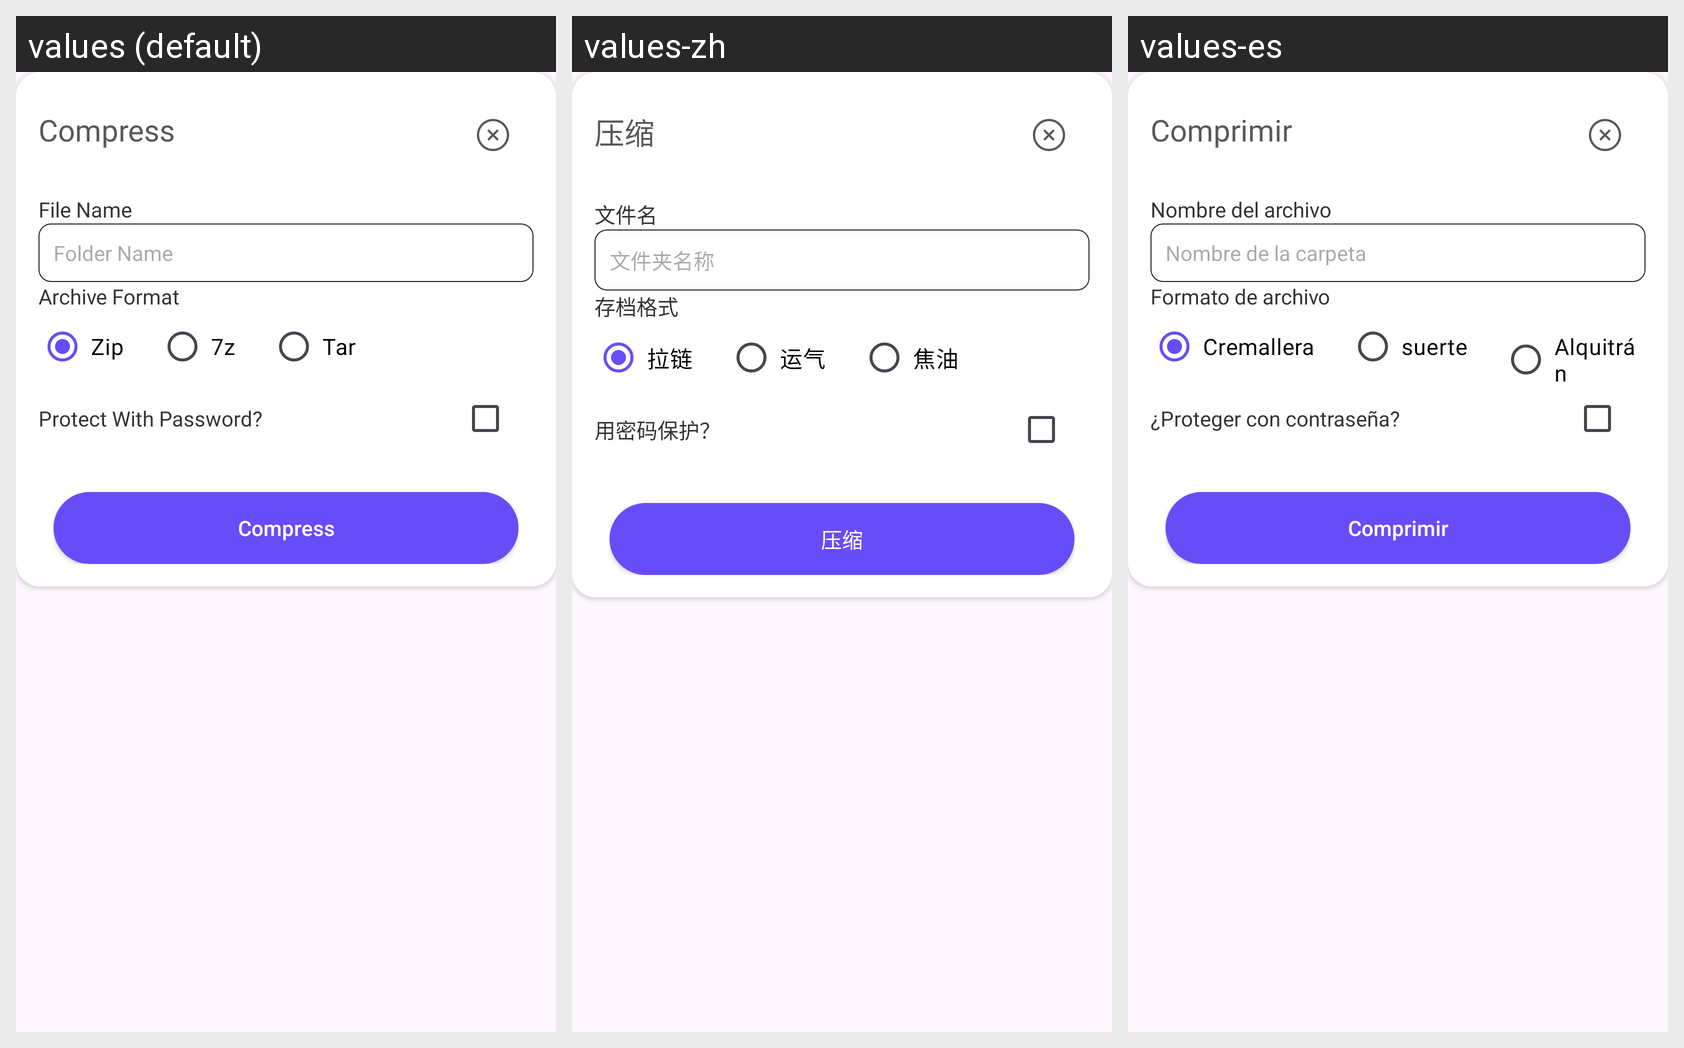

Here is an Android app screen in its default locale and in the app's own translations. Write out the translated-string differences for the strings that appear on this screen.
Android screen res/layout/compress_dialog_layout.xml rendered under 3 locales, left to right: values (default), values-zh, values-es. Device: Nexus 5 (rendered at 1080×1920; each locale shown at half size, 540×960, under a caption strip naming it); theme Theme.ZipExtractorUnZIPUnRAR.
Other locales in the repository, not shown: values-de, values-fr, values-hi, values-it, values-ja, values-ru.
Strings drawn on this screen, with the default value and each locale's value (text and hints the layout hard-codes, and strings that could not be matched under every locale, appear in the picture but are not listed):

compress_files
  values: Compress
  values-zh: 压缩
  values-es: Comprimir

file_name
  values: File Name
  values-zh: 文件名
  values-es: Nombre del archivo

folder_name
  values: Folder Name
  values-zh: 文件夹名称
  values-es: Nombre de la carpeta

format
  values: Archive Format
  values-zh: 存档格式
  values-es: Formato de archivo

zip
  values: Zip
  values-zh: 拉链
  values-es: Cremallera

seven_zip
  values: 7z
  values-zh: 运气
  values-es: suerte

tar
  values: Tar
  values-zh: 焦油
  values-es: Alquitrán

protect_with_password
  values: Protect With Password?
  values-zh: 用密码保护？
  values-es: ¿Proteger con contraseña?
